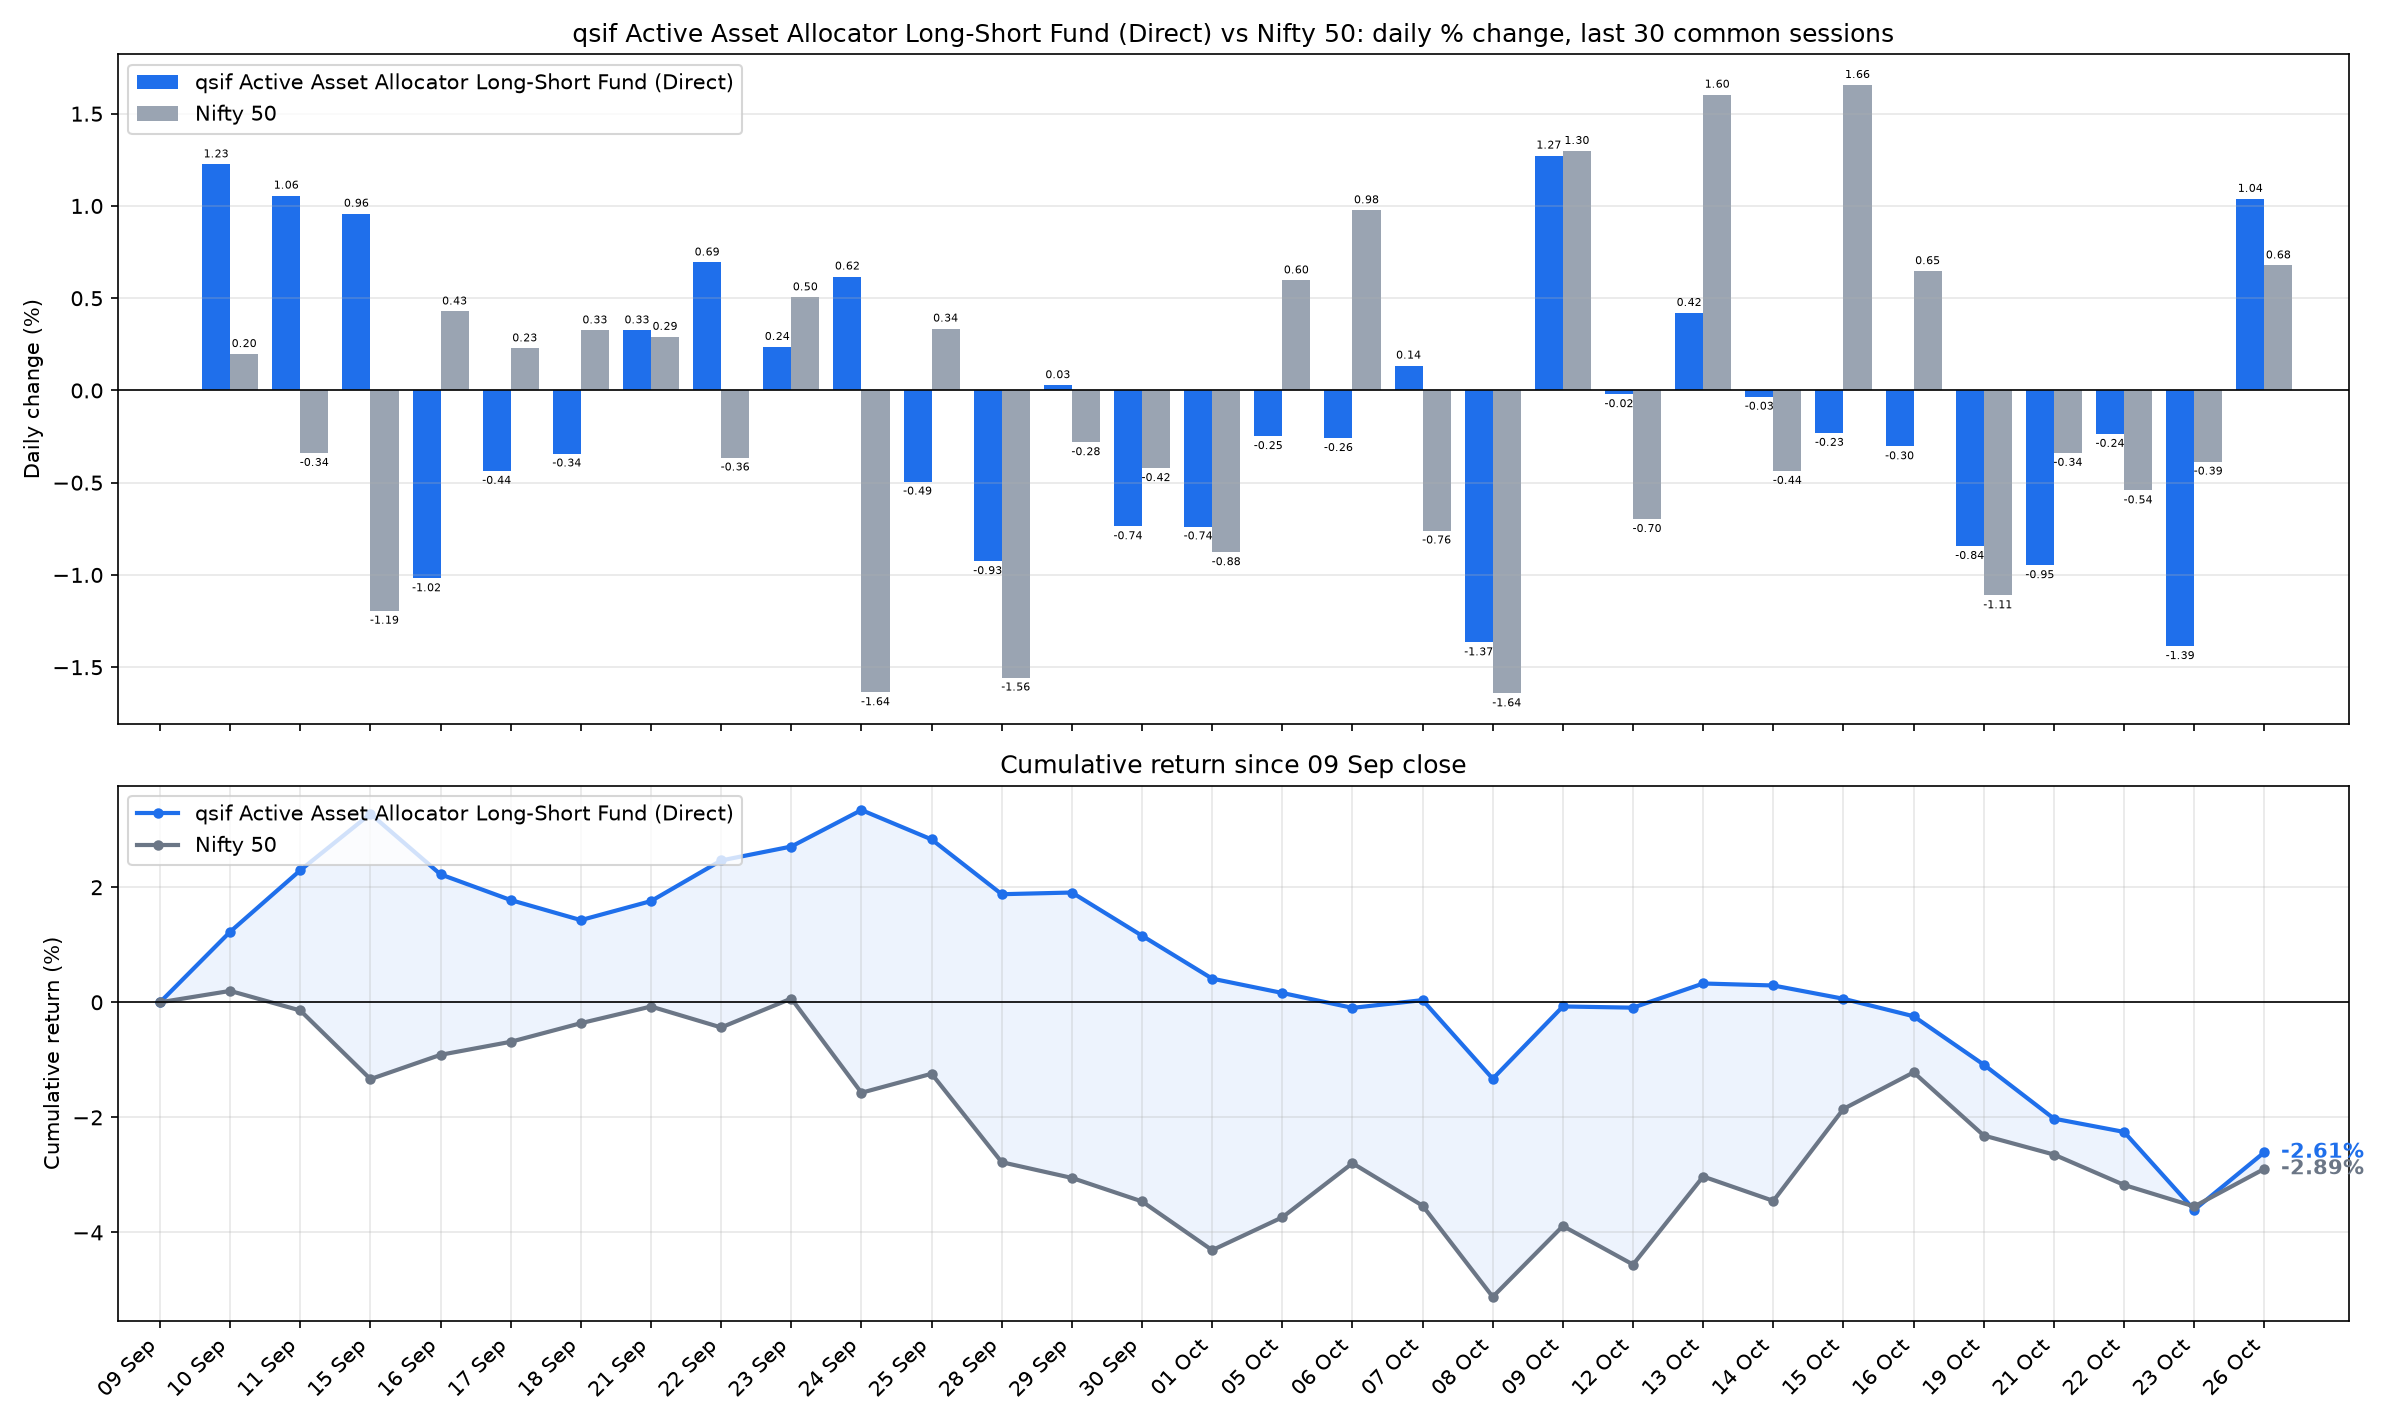

The table this chart was drawn from, first rows:
date, sif_nav, nifty_close, SIF % chg, Nifty 50 % chg, SIF cum %, Nifty 50 cum %
2026-09-10, 13.13, 23478, 1.226, 0.1976, 1.226, 0.1976
2026-09-11, 13.27, 23398, 1.056, -0.3395, 2.295, -0.1425
2026-09-15, 13.4, 23119, 0.9585, -1.194, 3.275, -1.335
2026-09-16, 13.26, 23218, -1.019, 0.4282, 2.223, -0.9129
2026-09-17, 13.2, 23271, -0.4366, 0.2283, 1.777, -0.6867
2026-09-18, 13.16, 23346, -0.3423, 0.3257, 1.428, -0.3632
2026-09-21, 13.2, 23414, 0.326, 0.2908, 1.759, -0.0734
2026-09-22, 13.29, 23329, 0.6939, -0.3643, 2.465, -0.4374
2026-09-23, 13.32, 23447, 0.2362, 0.505, 2.707, 0.0653
2026-09-24, 13.41, 23063, 0.6177, -1.637, 3.342, -1.572
2026-09-25, 13.34, 23140, -0.4945, 0.3356, 2.83, -1.242
2026-09-28, 13.22, 22780, -0.9258, -1.557, 1.879, -2.779
2026-09-29, 13.22, 22716, 0.0288, -0.2812, 1.908, -3.053
2026-09-30, 13.12, 22620, -0.7367, -0.4215, 1.157, -3.461
2026-10-01, 13.03, 22422, -0.7376, -0.8775, 0.4109, -4.309
2026-10-05, 12.99, 22556, -0.248, 0.5967, 0.1619, -3.737
2026-10-06, 12.96, 22776, -0.2586, 0.9769, -0.0971, -2.797
2026-10-07, 12.98, 22603, 0.135, -0.7598, 0.0378, -3.536
2026-10-08, 12.8, 22232, -1.366, -1.643, -1.329, -5.12
2026-10-09, 12.96, 22520, 1.273, 1.298, -0.0725, -3.888
2026-10-12, 12.96, 22363, -0.0208, -0.6976, -0.0933, -4.559
2026-10-13, 13.02, 22722, 0.4205, 1.603, 0.3268, -3.028
2026-10-14, 13.01, 22623, -0.0346, -0.4368, 0.2921, -3.452
2026-10-15, 12.98, 22997, -0.2306, 1.656, 0.0609, -1.853
2026-10-16, 12.94, 23146, -0.3035, 0.647, -0.2428, -1.218
2026-10-19, 12.83, 22889, -0.8438, -1.111, -1.085, -2.316
2026-10-21, 12.71, 22811, -0.9476, -0.339, -2.022, -2.647
2026-10-22, 12.68, 22688, -0.236, -0.5423, -2.253, -3.175
2026-10-23, 12.5, 22600, -1.386, -0.3863, -3.608, -3.549
2026-10-26, 12.63, 22753, 1.039, 0.6779, -2.607, -2.895
